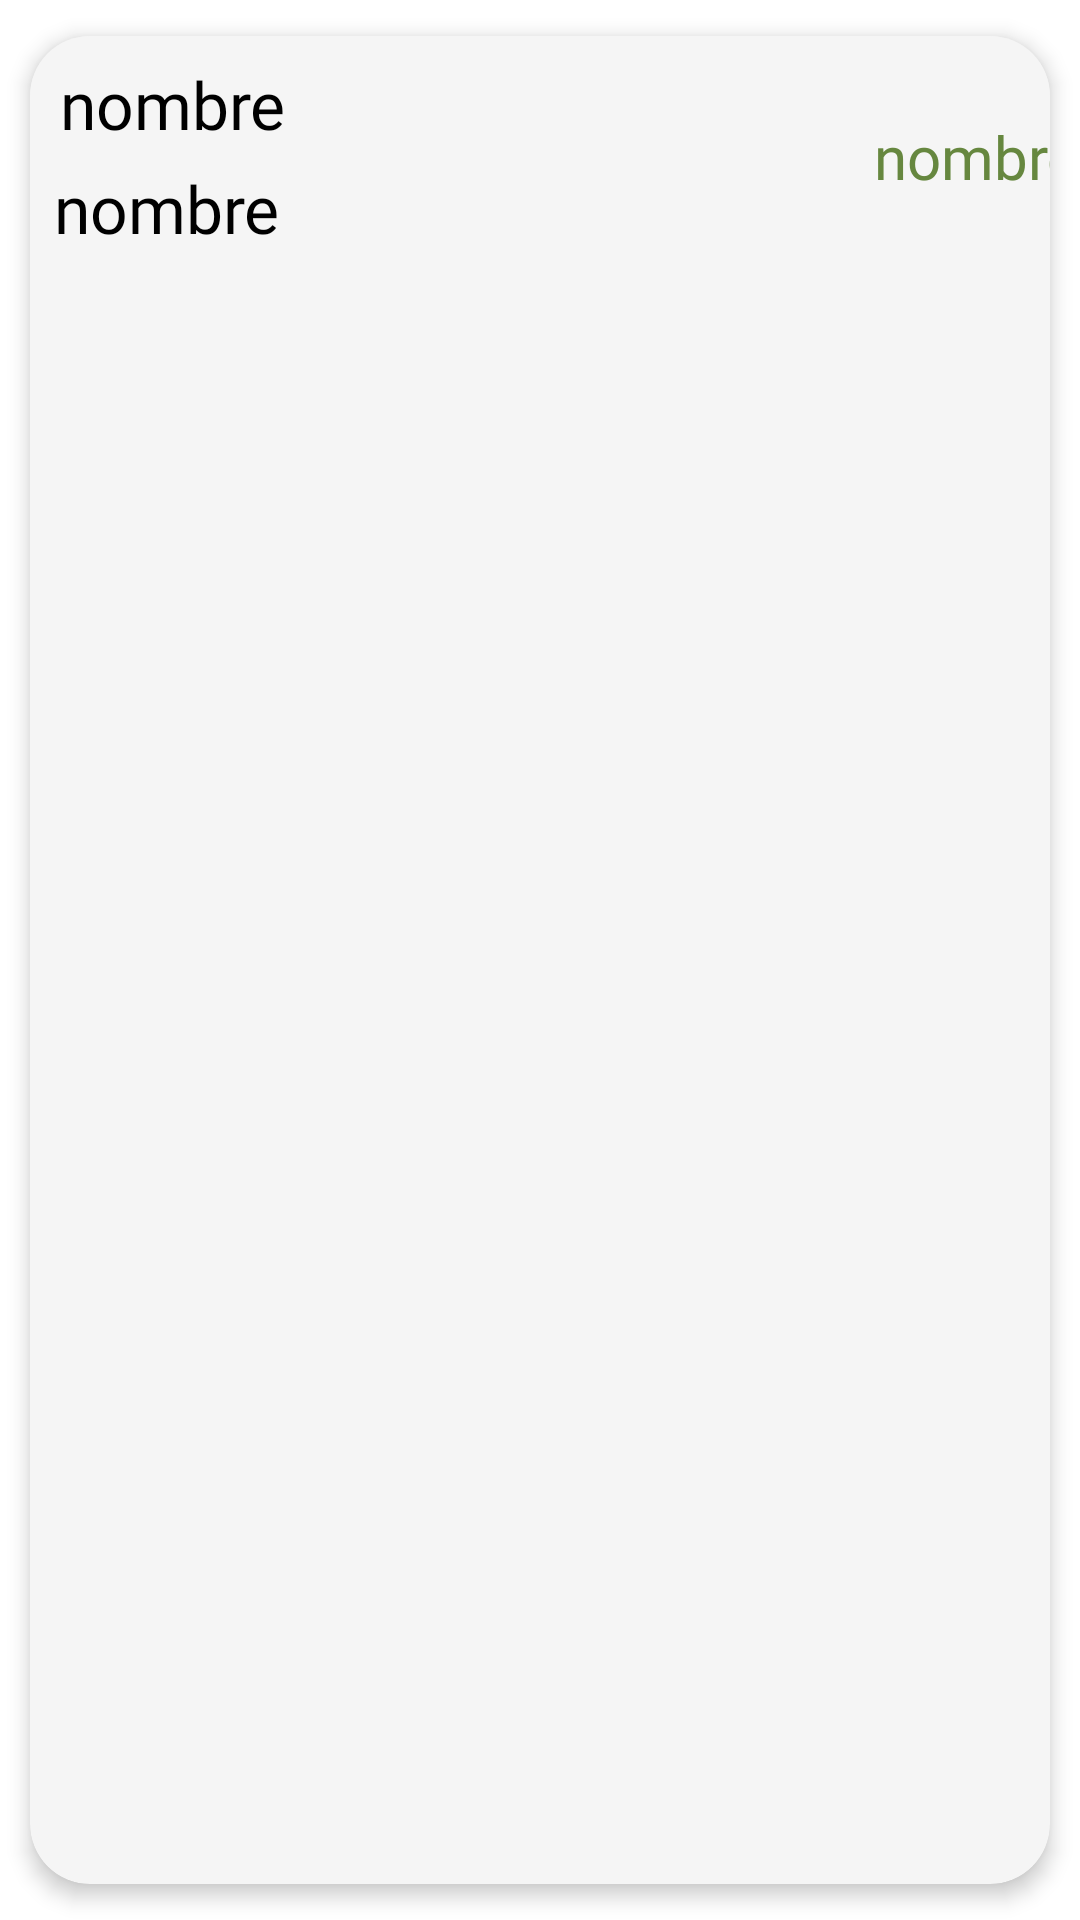

Produce the Android XML layout that renders to this screen, including the resource entries it uses.
<!-- AndroidManifest.xml: application theme Theme.Business_Times -->
<!-- res/layout/element_vent.xml -->
<?xml version="1.0" encoding="utf-8"?>
<androidx.cardview.widget.CardView xmlns:android="http://schemas.android.com/apk/res/android"
    xmlns:app="http://schemas.android.com/apk/res-auto"
    xmlns:tools="http://schemas.android.com/tools"
    android:id="@+id/cvVents"
    android:layout_width="400dp"
    android:layout_height="105dp"
    android:animateLayoutChanges="true"
    app:cardBackgroundColor="@color/background"
    app:cardCornerRadius="20dp"
    app:cardElevation="4dp"
    app:cardUseCompatPadding="true"
    android:background="@color/background">

    <androidx.constraintlayout.widget.ConstraintLayout
        android:layout_width="380dp"
        android:layout_height="80dp"
        android:animateLayoutChanges="true"
        android:background="@color/background">

        <TextView
            android:id="@+id/lblDetailsVent"
            android:layout_width="wrap_content"
            android:layout_height="wrap_content"
            android:layout_marginStart="10dp"
            android:layout_marginTop="8dp"
            android:fontFamily="@font/acme"
            android:text="@string/name"
            android:textColor="@color/text"
            android:textSize="22sp"
            app:layout_constraintStart_toStartOf="parent"
            app:layout_constraintTop_toTopOf="parent" />

        <TextView
            android:id="@+id/lblDateVent"
            android:layout_width="wrap_content"
            android:layout_height="wrap_content"
            android:layout_marginStart="8dp"
            android:layout_marginBottom="8dp"
            android:fontFamily="@font/acme"
            android:text="@string/name"
            android:textColor="@color/text"
            android:textSize="22sp"
            app:layout_constraintBottom_toBottomOf="parent"
            app:layout_constraintStart_toStartOf="parent" />

        <TextView
            android:id="@+id/moneyVent"
            android:layout_width="wrap_content"
            android:layout_height="wrap_content"
            android:layout_marginEnd="30dp"
            android:fontFamily="@font/acme"
            android:text="@string/name"
            android:textColor="@color/circleColor"
            android:textSize="20sp"
            app:layout_constraintBottom_toBottomOf="parent"
            app:layout_constraintEnd_toEndOf="parent"
            app:layout_constraintTop_toTopOf="parent" />

    </androidx.constraintlayout.widget.ConstraintLayout>

</androidx.cardview.widget.CardView>
<!-- resources referenced by this layout -->
<resources>
  <color name="background">#F5F5F5</color>
  <color name="circleColor">#66873F</color>
  <color name="text">#000000</color>
  <string name="name">nombre</string>
  <style name="Theme.Business_Times" parent="Theme.MaterialComponents.DayNight.NoActionBar">
          
          <item name="colorPrimary">@color/primary</item>
          <item name="colorPrimaryVariant">@color/primary</item>
          <item name="colorOnPrimary">@color/background</item>
          
          <item name="colorSecondary">@color/teal_200</item>
          <item name="colorSecondaryVariant">@color/teal_700</item>
          <item name="colorOnSecondary">@color/black</item>
          
          <item name="android:statusBarColor">?attr/colorPrimaryVariant</item>
          
      </style>
  <color name="primary">#F7C42D</color>
  <color name="teal_200">#FF03DAC5</color>
  <color name="teal_700">#FF018786</color>
  <color name="black">#FF000000</color>
</resources>
